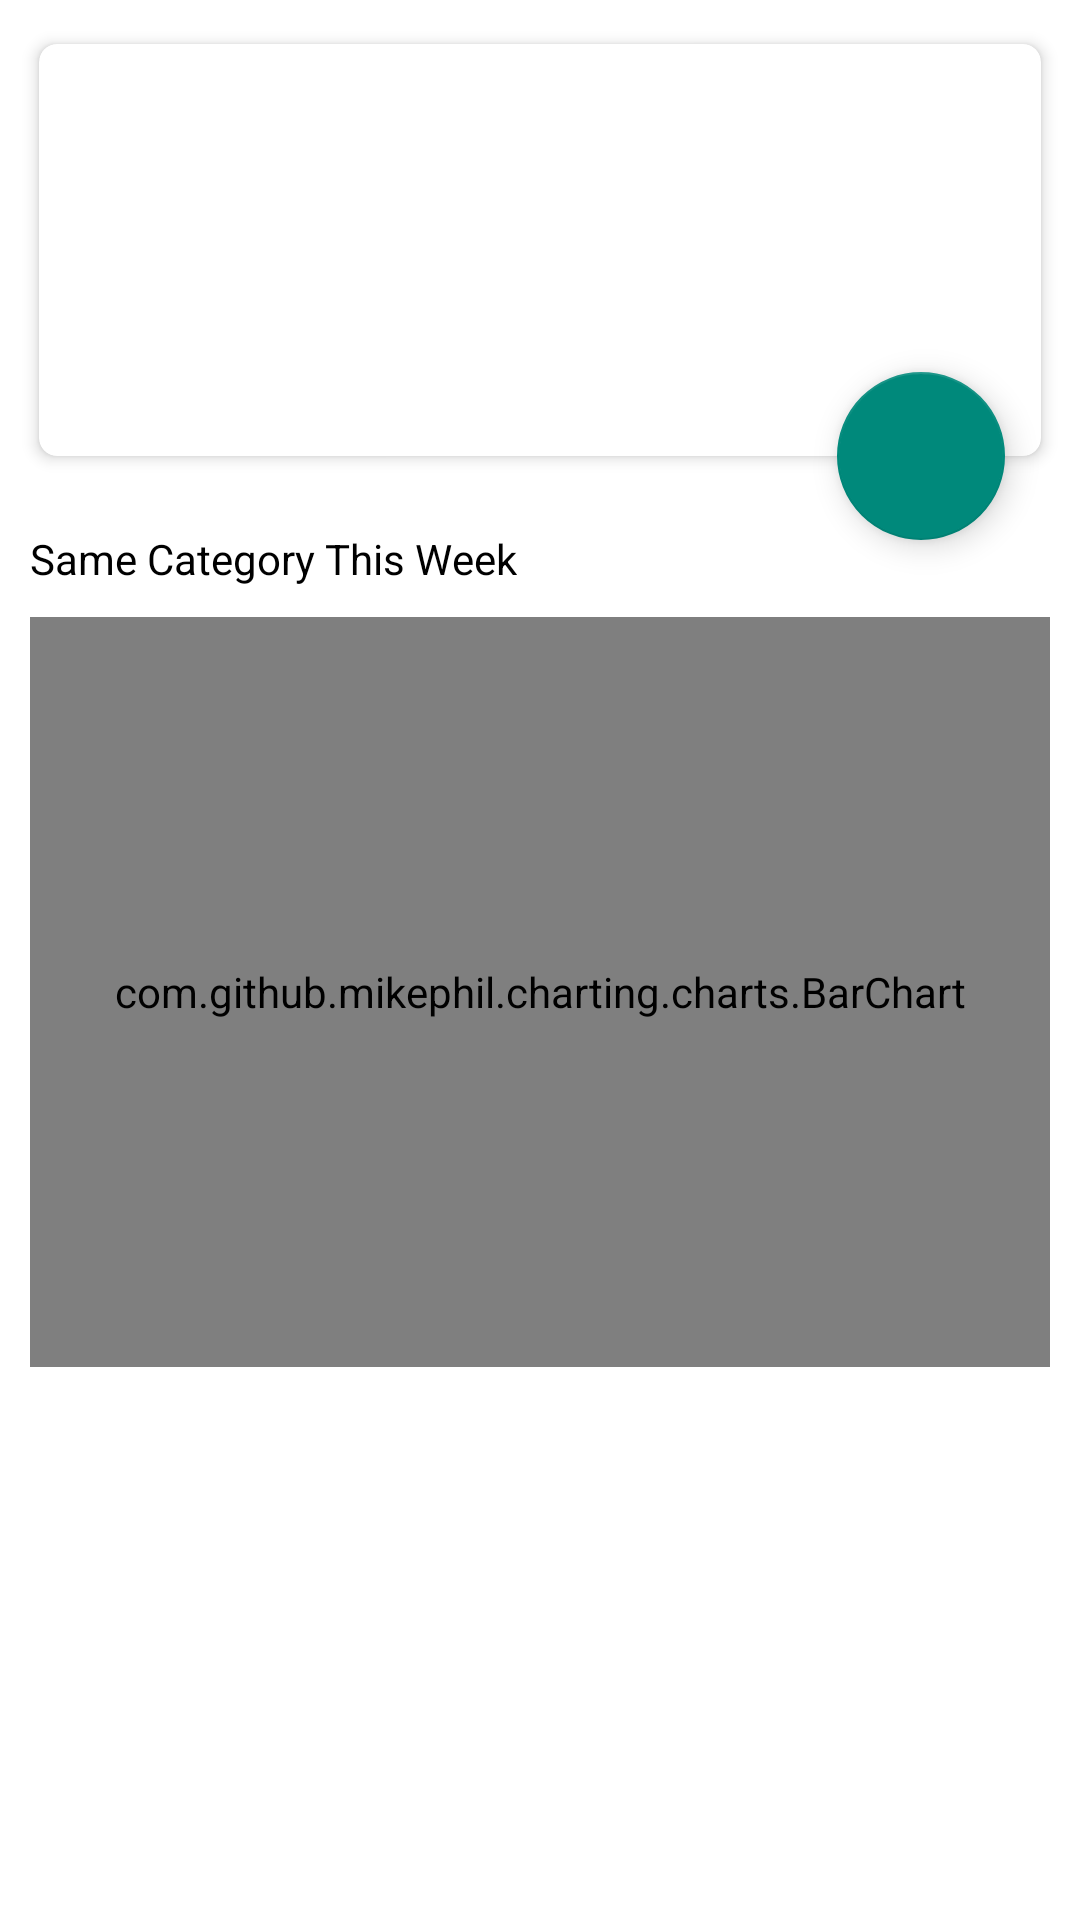

Write the Android layout XML for this screen, with the resource values it uses.
<!-- AndroidManifest.xml: application theme AppTheme.NoActionBar -->
<!-- res/layout/fragment_expense_detail.xml -->
<ScrollView
    xmlns:android="http://schemas.android.com/apk/res/android"
    xmlns:tools="http://schemas.android.com/tools"
    xmlns:app="http://schemas.android.com/apk/res-auto"
    android:layout_width="match_parent"
    android:layout_height="match_parent"
    android:fillViewport="true">

    <androidx.coordinatorlayout.widget.CoordinatorLayout
        android:layout_width="match_parent"
        android:layout_height="wrap_content"
        tools:context="com.jhm69.money_tracker.ui.expenses.ExpenseDetailFragment">

        <LinearLayout
            android:layout_width="match_parent"
            android:layout_height="wrap_content"
            android:orientation="vertical">

            <androidx.cardview.widget.CardView
                xmlns:android="http://schemas.android.com/apk/res/android"
                xmlns:card_view="http://schemas.android.com/apk/res-auto"
                xmlns:tools="http://schemas.android.com/tools"
                android:id="@+id/ner"
                android:layout_width="match_parent"
                android:layout_height="wrap_content"
                card_view:cardElevation="@dimen/elevation_dp"
                android:layout_marginLeft="@dimen/activity_horizontal_margin"
                android:layout_marginRight="@dimen/activity_horizontal_margin"
                android:layout_marginTop="@dimen/dimen_10dp"
                card_view:cardBackgroundColor="@color/white"
                card_view:cardCornerRadius="@dimen/corner_dp"
                card_view:cardPreventCornerOverlap="false"
                card_view:cardUseCompatPadding="true"
                android:orientation="vertical"
                android:gravity="center"
                android:padding="@dimen/dimen_5_10dp">

                <LinearLayout
                    android:id="@+id/detail_container"
                    android:gravity="center"
                    android:layout_width="match_parent"
                    android:layout_height="wrap_content"
                    android:paddingLeft="@dimen/activity_horizontal_margin"
                    android:paddingRight="@dimen/activity_horizontal_margin"
                    android:paddingTop="@dimen/activity_vertical_margin"
                    android:paddingBottom="@dimen/activity_vertical_margin"
                    android:orientation="vertical">

                    <TextView
                        android:id="@+id/tv_date"
                        android:layout_width="wrap_content"
                        android:layout_height="wrap_content"
                        android:textColor="@color/primary_dark"
                        android:textSize="@dimen/text_size_14"/>

                    <TextView
                        android:id="@+id/tv_amount"
                        android:layout_width="wrap_content"
                        android:layout_height="wrap_content"
                        tools:text="total"
                        android:transitionName="@string/tv_title_transition"
                        android:textSize="@dimen/text_size_30"/>

                    <TextView
                        android:id="@+id/tv_category"
                        android:layout_width="wrap_content"
                        android:layout_height="wrap_content"
                        android:layout_marginTop="@dimen/dimen_10dp"
                        tools:text="category"/>


                    <TextView
                        android:id="@+id/tv_description"
                        android:layout_width="wrap_content"
                        android:layout_height="wrap_content"
                        android:layout_marginTop="@dimen/dimen_10dp"
                        tools:text="description"/>

                </LinearLayout>
            </androidx.cardview.widget.CardView>

            <LinearLayout
                android:layout_width="match_parent"
                android:layout_height="match_parent"
                android:orientation="vertical"
                android:paddingLeft="@dimen/activity_horizontal_margin"
                android:paddingRight="@dimen/activity_horizontal_margin"
                android:paddingTop="@dimen/activity_vertical_margin"
                android:paddingBottom="@dimen/activity_vertical_margin">

                <TextView
                    android:layout_height="wrap_content"
                    android:layout_width="wrap_content"
                    android:layout_marginTop="@dimen/activity_horizontal_margin"
                    android:text="@string/same_category_this_week"/>

                <com.github.mikephil.charting.charts.BarChart
                    android:id="@+id/bc_expenses"
                    android:layout_marginTop="@dimen/activity_horizontal_margin"
                    android:layout_width="match_parent"
                    android:layout_height="@dimen/dimen_25_10dp" />

            </LinearLayout>

        </LinearLayout>

        <com.google.android.material.floatingactionbutton.FloatingActionButton
            android:id="@+id/fab_edit"
            android:layout_width="wrap_content"
            android:layout_height="wrap_content"
            android:layout_marginEnd="@dimen/dimen_25dp"
            android:layout_marginRight="@dimen/dimen_25dp"
            android:src="@drawable/ic_edit_black_24dp"
            android:tint="@color/white"
            app:fabSize="normal"
            app:layout_anchor="@id/detail_container"
            app:layout_anchorGravity="bottom|right" />

    </androidx.coordinatorlayout.widget.CoordinatorLayout>

</ScrollView>
<!-- resources referenced by this layout -->
<resources>
  <color name="primary_dark">#126D63</color>
  <color name="white">#FFFFFF</color>
  <dimen name="activity_horizontal_margin">10dp</dimen>
  <dimen name="activity_vertical_margin">10dp</dimen>
  <dimen name="corner_dp">6dp</dimen>
  <dimen name="dimen_10dp">10dp</dimen>
  <dimen name="dimen_25_10dp">250dp</dimen>
  <dimen name="dimen_25dp">25dp</dimen>
  <dimen name="dimen_5_10dp">50dp</dimen>
  <dimen name="elevation_dp">3dp</dimen>
  <dimen name="text_size_14">14sp</dimen>
  <dimen name="text_size_30">30sp</dimen>
  <string name="same_category_this_week">Same Category This Week</string>
  <string name="tv_title_transition">tvTotalTransition</string>
  <style name="AppTheme.NoActionBar" parent="AppTheme">
          <item name="windowActionBar">false</item>
          <item name="windowNoTitle">true</item>
      </style>
  <style name="AppTheme" parent="Theme.AppCompat.Light.DarkActionBar">
          
          <item name="android:windowBackground">@color/white</item>
          <item name="colorPrimary">@color/primary</item>
          <item name="colorPrimaryDark">@color/primary_dark</item>
          <item name="colorAccent">@color/accent</item>
          <item name="android:textViewStyle">@style/ExpenseTrackerTextView</item>
          <item name="android:editTextStyle">@style/ExpenseTrackerEditText</item>
          <item name="android:buttonStyle">@style/ExpenseTrackerButton</item>
          <item name="android:spinnerStyle">@style/ExpenseTrackerSpinner</item>
          <item name="android:dialogTheme">@style/DialogTheme</item>
          <item name="actionModeBackground">@color/primary_dark</item>
          <item name="windowActionModeOverlay">true</item>
      </style>
  <color name="primary">#00897B</color>
  <color name="accent">@color/primary</color>
  <style name="ExpenseTrackerTextView">
          <item name="android:textColor">@android:color/black</item>
          <item name="android:layout_width">wrap_content</item>
          <item name="android:layout_height">wrap_content</item>
      </style>
  <style name="ExpenseTrackerEditText" parent="Base.Widget.AppCompat.EditText">
          <item name="backgroundTint">@color/primary</item>
      </style>
  <style name="ExpenseTrackerButton" parent="Base.TextAppearance.AppCompat.Widget.Button">
          <item name="android:textColor">@color/white</item>
          <item name="android:padding">@dimen/dimen_10dp</item>
      </style>
  <style name="ExpenseTrackerSpinner" parent="@style/Widget.AppCompat.Spinner.Underlined">
          <item name="backgroundTint">@color/primary</item>
      </style>
  <style name="DialogTheme" parent="Theme.AppCompat.Light.Dialog">
          <item name="colorPrimary">@color/primary</item>
          <item name="colorPrimaryDark">@color/primary_dark</item>
          <item name="colorAccent">@color/accent</item>
      </style>
</resources>
